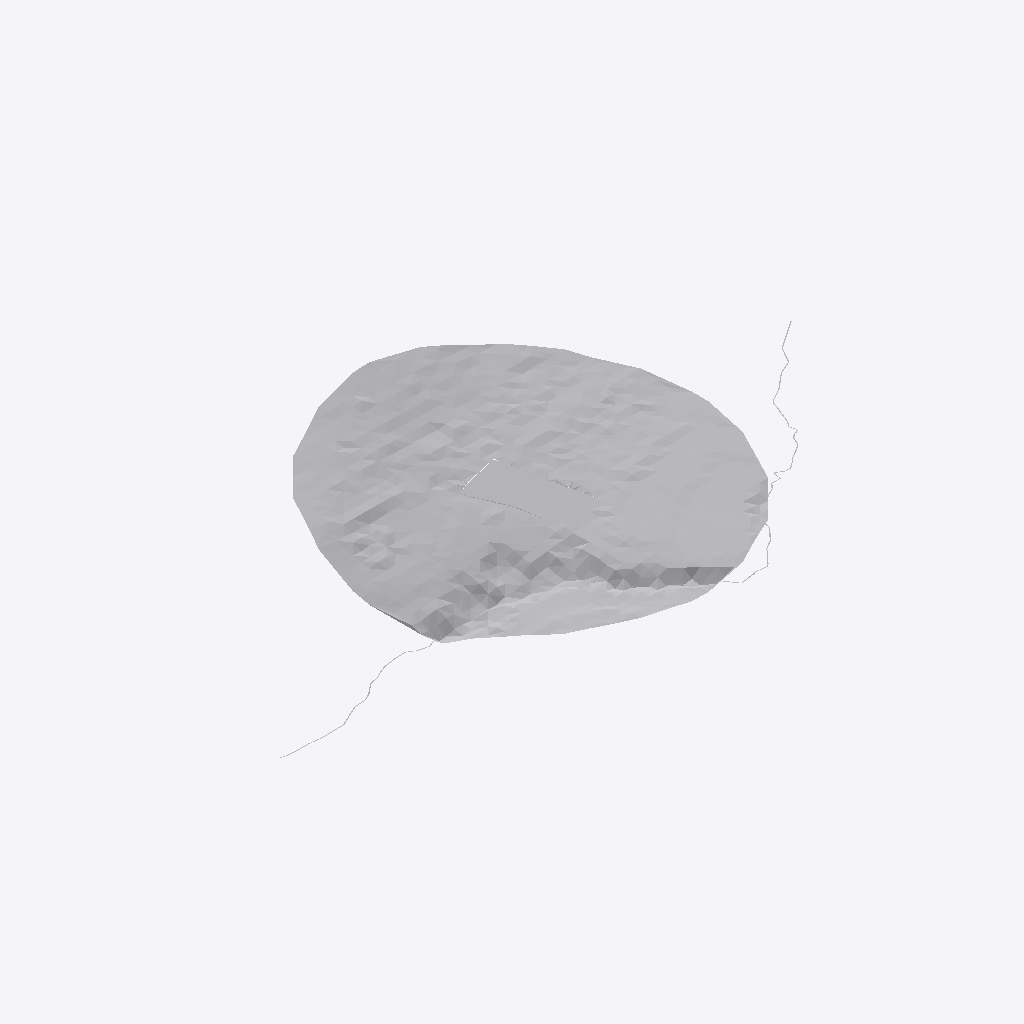
Isometric view of an IFC building model (IFC-SPF (STEP), schema IFC4, length unit metre), seen from the south-west, elements coloured by IFC class: 4 other elements (light grey).
Extent 1067.3 m × 610.7 m × 100.8 m (x, y, z). Elements (4): 4 IfcGeographicElement.

HEADER;
FILE_DESCRIPTION(('ViewDefinition [CoordinationView]'),'2;1');
FILE_NAME('','2025-12-26T10:54:09',(''),(''),'IfcOpenShell 0.8.1-c49ca69','IfcOpenShell 0.8.1-c49ca69','');
FILE_SCHEMA(('IFC4'));
ENDSEC;
DATA;
#7=IFCPROJECT('3xnSC$k6LAUxwYRqfgtsyg',#5,'Combined Terrain Model',$,$,$,$,(#14),#9);
#20=IFCSITE('1iaD0paAX5_gJJkzNRd9wW',#28,'Site_CH999979659148','Swiss cadastral parcel in Canton ZH',$,#27,#260,'ZH WI3988',$,$,$,$,'CH999979659148',$);
#262=IFCGEOGRAPHICELEMENT('0RzMH_vQzEy8ReVlTQGbif',#275,'Surrounding_Terrain',$,$,#274,#15891,$,.TERRAIN.);
#15893=IFCGEOGRAPHICELEMENT('1D0ZX1Z7fEauMHKBh10KWi',#15904,'Site_Solid_CH999979659148','Site terrain solid - Parcel WI3988',$,#15903,#19105,$,.TERRAIN.);
#19351=IFCGEOGRAPHICELEMENT('15kY5g55j6yx$i$ZJgbeos',#19350,'Witikonerbach','Creek','WATER',#19361,#19834,$,.USERDEFINED.);
#19134=IFCGEOGRAPHICELEMENT('3RHTEC_izCdRTr7KvVFFgm',#19133,'Creek_35826','Creek','WATER',#19144,#19337,$,.USERDEFINED.);
ENDSEC;
